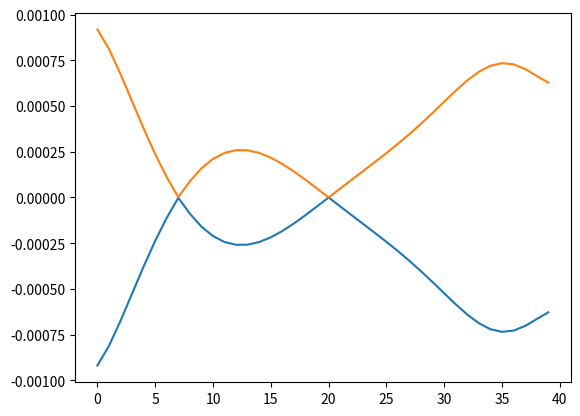

Generate this figure with matplotlib:
import numpy as np
from math import cos,sin
import math
import time
import matplotlib.pyplot as plt

s0 = np.array([[1, 0],[ 0, 1]])
sx = np.array([[0, 1],[ 1, 0]])
sy = np.array([[0, -1j],[1j, 0]])
sz = np.array([[1, 0],[0, -1]])

class tbgHelper:
    q1 = np.array([0, -1.0])
    q2 = np.array([math.sqrt(3)/2,1.0/2])
    q3 = np.array([-math.sqrt(3)/2,1.0/2])
    qs = [q1,q2,q3]
    g1 = [1,-1] #coords in terms of q1,q2
    g2 = [1,2]
    phi = 2 * np.pi /3
    def norm(x,y):
        """ takes integer indices in teerms of q1, q2 returns norm"""
        return np.linalg.norm(x*tbgHelper.q1+y*tbgHelper.q2)


def build_lattice(radius):
    #assert type(size)=Int
    size = math.ceil(radius)
    lattice = [] 
    # 0,0 coordinate in terms of q1, q2 in layer 0
    for i in range(-size,size):
        for j in range(-size,size):
            x = i*tbgHelper.g1[0] + j*tbgHelper.g2[0]
            y = i*tbgHelper.g1[1] + j*tbgHelper.g2[1]
            if tbgHelper.norm(x,y) < radius:
                lattice.append([x,y,0])
            if tbgHelper.norm(x+1,y) < radius:
                lattice.append([x+1,y,1])
    return lattice

def build_neighbor_table(lattice):
    """ format [first,second, direction]"""
    neighbors = []
    size = len(lattice)
    for i in range(-size,size):
        for j in range(-size,size):
            x = i*tbgHelper.g1[0] + j*tbgHelper.g2[0]
            y = i*tbgHelper.g1[1] + j*tbgHelper.g2[1]
            try:
                index1 = lattice.index([x,y,0])
                index2 = lattice.index([x+1,y,1])
                neighbors.append([index1,index2,0])
            except:
                2+3
            try:
                index1 = lattice.index([x,y,0])
                index2 = lattice.index([x,y+1,1])
                neighbors.append([index1,index2,1])
            except:
                2+3
            try:
                index1 = lattice.index([x,y,0])
                index2 = lattice.index([x-1,y-1,1])
                neighbors.append([index1,index2,2])
            except:
                2+3
    return neighbors
def build_lattice_and_neighbor_table(radius):
    
    lattice = build_lattice(radius)
    neighbor_table = build_neighbor_table(lattice)
    return lattice, neighbor_table

def h_angle(k,theta):
    k_rot = np.dot(np.array([[cos(theta),sin(theta)],
        [-sin(theta),cos(theta)]]),
        k)
    return k_rot[0]*sx + k_rot[1]*sy

def build_T_matrices(w_AA,w_AB):
    Ts = []
    for k in range(3):
        Ts.append(w_AA*s0 
                + w_AB*cos(k*tbgHelper.phi)*sx
                + w_AB*sin(k*tbgHelper.phi)*sy)
    return Ts


def find_energies(k_eval,w_AA, w_AB, v_dirac, N_bands, theta ,k_lattice_radius=10.5, lattice = None, neighbor_table = None):
    if lattice == None:
        lattice, neighbor_table = build_lattice_and_neighbor_table(k_lattice_radius)
    Ts = build_T_matrices(w_AA,w_AB)
    H = np.zeros((2*len(lattice),2*len(lattice)), dtype=complex)
    """ fill table with hoppings""" 	
    st = time.time()
    for i,j,n in neighbor_table:
        H[2*i:2*i+2,2*j:2*j+2] = Ts[n]
        H[2*j:2*j+2,2*i:2*i+2] = np.matrix.transpose(np.matrix.conjugate(Ts[n]))#hermitian conjugate of that
    end = time.time()
    #print("Build hopping table in", end-st)
    st = time.time()
    """ fill table with kinetic terms""" 
    i = 0
    for lattice_point in lattice:
        k = k_eval + lattice_point[0] * tbgHelper.q1 + lattice_point[1] * tbgHelper.q2
        if lattice_point[2] == 0: 
            H[2*i:2*i+2,2*i:2*i+2] = 2 * sin(theta/2) *v_dirac *h_angle(k , -theta/2) #bottom layer
        if lattice_point[2] == 1:
            H[2*i:2*i+2,2*i:2*i+2] =2 * sin(theta/2) *v_dirac*h_angle(k , theta/2) #top layer
        i = i+1
    end = time.time()
    #print("Build kinetic table in", end-st)
    #st = time.time()
    #np.linalg.eigh(H)
    #end = time.time()
    #print("compute evals+vectors in", end-st)

    st = time.time()
    energies = sorted(np.linalg.eigvalsh(H),key = abs)
    end = time.time()
    #print("compute evals in", end-st)
    #print(energies)
    return sorted(energies[:N_bands])

if __name__ == "__main__":
    #execution

    theta = 1.09 * np.pi / 180 #twist angle in radians
    w_AA =0 #in meV
    w_AB = 110 #in meV
    v_dirac = int(19746/2) #v_0 k_D in meV
    k_lattice_radius =  5
    lattice, neighbor_table = build_lattice_and_neighbor_table(k_lattice_radius)
    print(sin(theta/2)*v_dirac)

    
    v_min = v_dirac
    minimum = 250
    lower_band =[]
    upper_band =[]
    for m in range(-20,20):
        energies = find_energies(m*tbgHelper.q1/18,
            w_AA, w_AB, v_dirac, N_bands = 2, theta = theta,
            k_lattice_radius=k_lattice_radius, lattice = lattice, neighbor_table = neighbor_table)
        lower_band.append(energies[0])
        upper_band.append(energies[1])
    plt.plot(lower_band)
    plt.plot(upper_band)
    plt.show()

    for v in range(v_dirac-50,v_dirac+50):
        lower_band =[]
        upper_band =[]
        for m in range(-20,20):
            energies = find_energies(m*tbgHelper.q1/18,
                w_AA, w_AB, v, N_bands = 2, theta = theta,
                k_lattice_radius=k_lattice_radius, lattice = lattice, neighbor_table = neighbor_table)
            lower_band.append(energies[0])
            upper_band.append(energies[1])
        if max(upper_band)<minimum:
            minimum =max(upper_band)
            v_min = v
    print(2*v_min)
    #print(energies)


